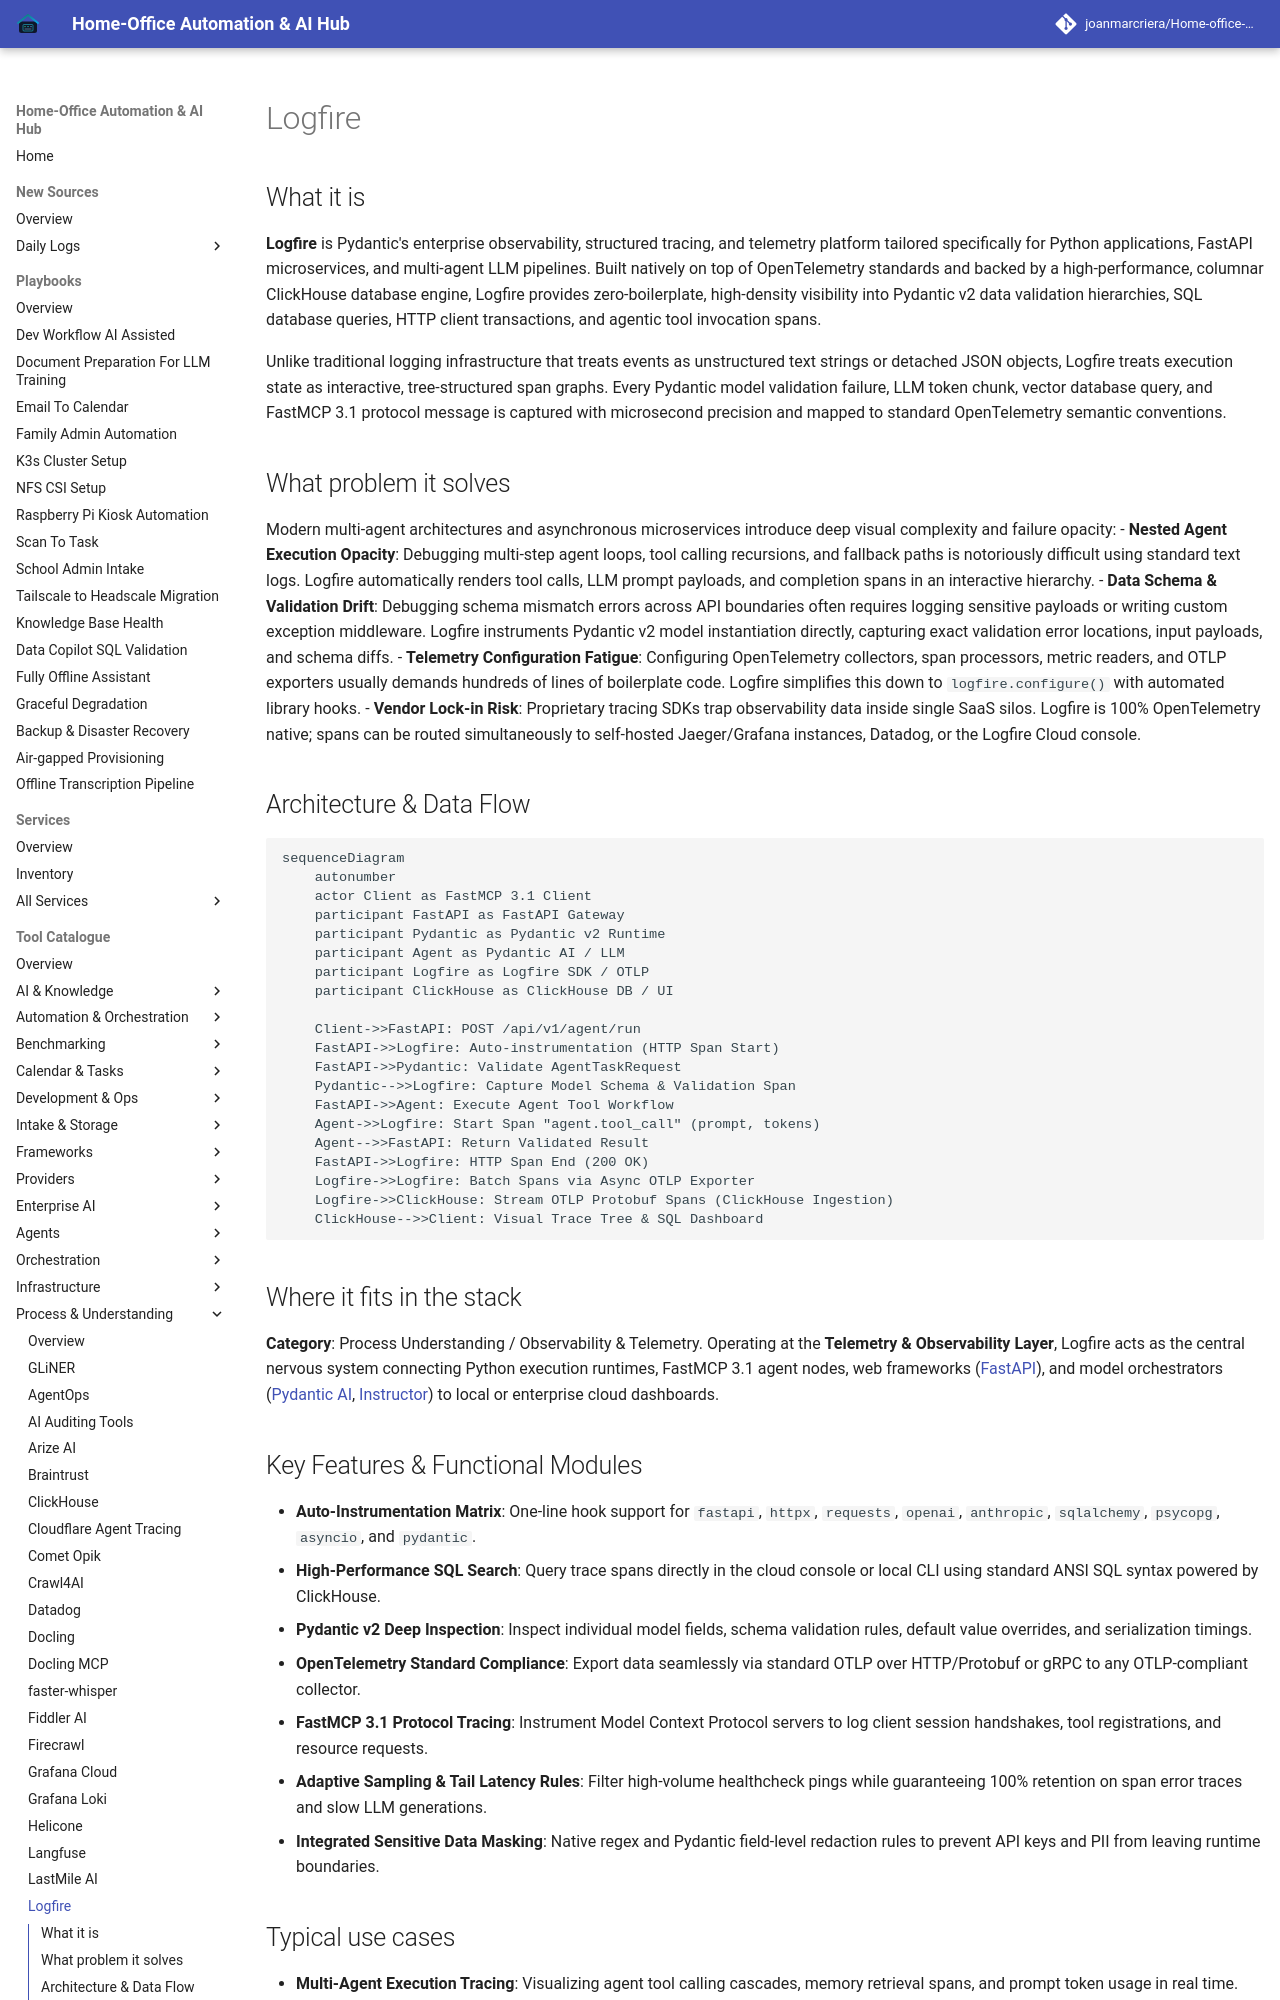

repository: joanmarcriera/Home-office-automations · page: tools/process_understanding/logfire/index.html · generator: mkdocs

# Logfire

## What it is
**Logfire** is Pydantic's enterprise observability, structured tracing, and telemetry platform tailored specifically for Python applications, FastAPI microservices, and multi-agent LLM pipelines. Built natively on top of OpenTelemetry standards and backed by a high-performance, columnar ClickHouse database engine, Logfire provides zero-boilerplate, high-density visibility into Pydantic v2 data validation hierarchies, SQL database queries, HTTP client transactions, and agentic tool invocation spans.

Unlike traditional logging infrastructure that treats events as unstructured text strings or detached JSON objects, Logfire treats execution state as interactive, tree-structured span graphs. Every Pydantic model validation failure, LLM token chunk, vector database query, and FastMCP 3.1 protocol message is captured with microsecond precision and mapped to standard OpenTelemetry semantic conventions.

## What problem it solves
Modern multi-agent architectures and asynchronous microservices introduce deep visual complexity and failure opacity:
- **Nested Agent Execution Opacity**: Debugging multi-step agent loops, tool calling recursions, and fallback paths is notoriously difficult using standard text logs. Logfire automatically renders tool calls, LLM prompt payloads, and completion spans in an interactive hierarchy.
- **Data Schema & Validation Drift**: Debugging schema mismatch errors across API boundaries often requires logging sensitive payloads or writing custom exception middleware. Logfire instruments Pydantic v2 model instantiation directly, capturing exact validation error locations, input payloads, and schema diffs.
- **Telemetry Configuration Fatigue**: Configuring OpenTelemetry collectors, span processors, metric readers, and OTLP exporters usually demands hundreds of lines of boilerplate code. Logfire simplifies this down to `logfire.configure()` with automated library hooks.
- **Vendor Lock-in Risk**: Proprietary tracing SDKs trap observability data inside single SaaS silos. Logfire is 100% OpenTelemetry native; spans can be routed simultaneously to self-hosted Jaeger/Grafana instances, Datadog, or the Logfire Cloud console.

## Architecture & Data Flow

```mermaid
sequenceDiagram
    autonumber
    actor Client as FastMCP 3.1 Client
    participant FastAPI as FastAPI Gateway
    participant Pydantic as Pydantic v2 Runtime
    participant Agent as Pydantic AI / LLM
    participant Logfire as Logfire SDK / OTLP
    participant ClickHouse as ClickHouse DB / UI

    Client->>FastAPI: POST /api/v1/agent/run
    FastAPI->>Logfire: Auto-instrumentation (HTTP Span Start)
    FastAPI->>Pydantic: Validate AgentTaskRequest
    Pydantic-->>Logfire: Capture Model Schema & Validation Span
    FastAPI->>Agent: Execute Agent Tool Workflow
    Agent->>Logfire: Start Span "agent.tool_call" (prompt, tokens)
    Agent-->>FastAPI: Return Validated Result
    FastAPI->>Logfire: HTTP Span End (200 OK)
    Logfire->>Logfire: Batch Spans via Async OTLP Exporter
    Logfire->>ClickHouse: Stream OTLP Protobuf Spans (ClickHouse Ingestion)
    ClickHouse-->>Client: Visual Trace Tree & SQL Dashboard
```
